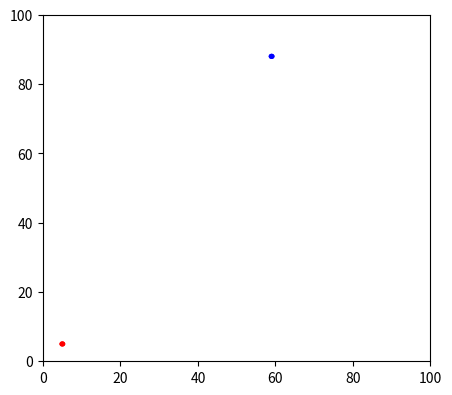

Generate this figure with matplotlib:
import numpy as np
from matplotlib import pyplot as plt
from matplotlib import animation

import random

fig = plt.figure()
fig.set_dpi(100)
fig.set_size_inches(5, 4.5)

ax = plt.axes(xlim=(0, 100), ylim=(0, 100))
enemy = plt.Circle((10, -10), 0.75, fc='r')
agent = plt.Circle((10, -10), 0.75, fc='b')



def init():
    enemy.center = (5, 5)

    agent.center = (random.randint(1, 100), random.randint(1, 100))
    ax.add_patch(agent)

    '''
    for x in range(0,5):
        agent_clone = plt.Circle((10, -10), 0.75, fc='b')
        agent_clone.center = (random.randint(1, 100), random.randint(1, 100))
        ax.add_patch(agent_clone)
    '''
    ax.add_patch(enemy)

    return []

def initalizePosition(agent,enemy):
    x_a, y_a = agent.center
    x_e, y_e = enemy.center

    x_a += 50
    y_a += 50

    agent.center = (x_a, y_a)
    enemy.center = (x_e, y_e)
    return agent    


def animationManage(i,agent,enemy):
    animateCos(i,enemy)
    #animateCirc(i,enemy)

    #animateLine(i,agent)
    followTarget(i,agent,enemy)
    
    return []

def followTarget(i, patch, enemy_patch):
    x, y = patch.center

    
    # Calculating velocity
    # v(t+1) = wv(t) + rand_1()c_1(p(t)  - x(t)) + rand_2()c_2(g(t) - x(t))
    v_x, v_y = velocity_calc(patch, enemy_patch)

    # Implementing:
    # x(t+1) = x(t) + v(t + 1)
   
    # x position
    x += v_x

    # y position
    y += v_y

    patch.center = (x, y)
    return patch,


def inertia_calc():
    return 0



def top_speed_regulate(curr_speed):
    top_speed = 0.5
    
    if curr_speed > top_speed:
        return top_speed
    elif curr_speed < -top_speed:
        return -top_speed
    else:
        return curr_speed

def velocity_calc(agent_patch, enemy_patch):
    
    x, y = agent_patch.center
    x_e, y_e = enemy_patch.center

    
    pos_vect = np.array([x,y], dtype='f')



    

    velo_vect = np.array([0.0,0.0], dtype='f')
    '''
    velo_vect[0] = top_speed_regulate( (x_e - x)* 0.05 )* random.random() 
    velo_vect[1] = top_speed_regulate( (y_e - y)* 0.05 )* random.random()
    '''
    
    velo_vect[0] = top_speed_regulate( (x_e - x)* 0.05 )
    velo_vect[1] = top_speed_regulate( (y_e - y)* 0.05 )

        
    
    return velo_vect[0], velo_vect[1]
    

def animateLine(i, patch):
    x, y = patch.center

    x += 0.25
    y += 0.25
    patch.center = (x, y)
    return patch,


def animateCos(i, patch):
    x, y = patch.center

    x += 0.1
    #x += 0.4

    y = 50 + 30 * np.cos(np.radians(i))
    #y = 50 + 10 * np.cos(np.radians(i))
    patch.center = (x, y)
    return patch,


def animateCirc(i, patch):
    # It seems that i represents time step
    x, y = patch.center
    # 1st constant = position and 2nd constant = trajectory
    x = 50 + 30 * np.sin(np.radians(i))
    y = 50 + 30 * np.cos(np.radians(i))
    patch.center = (x, y)
    return patch,




anim = animation.FuncAnimation(fig, animationManage,
                               init_func=init,
                               frames=1000,
                               fargs=(agent,enemy,),
                               interval=1,
                               blit=True,
                               repeat=True)


plt.show()
